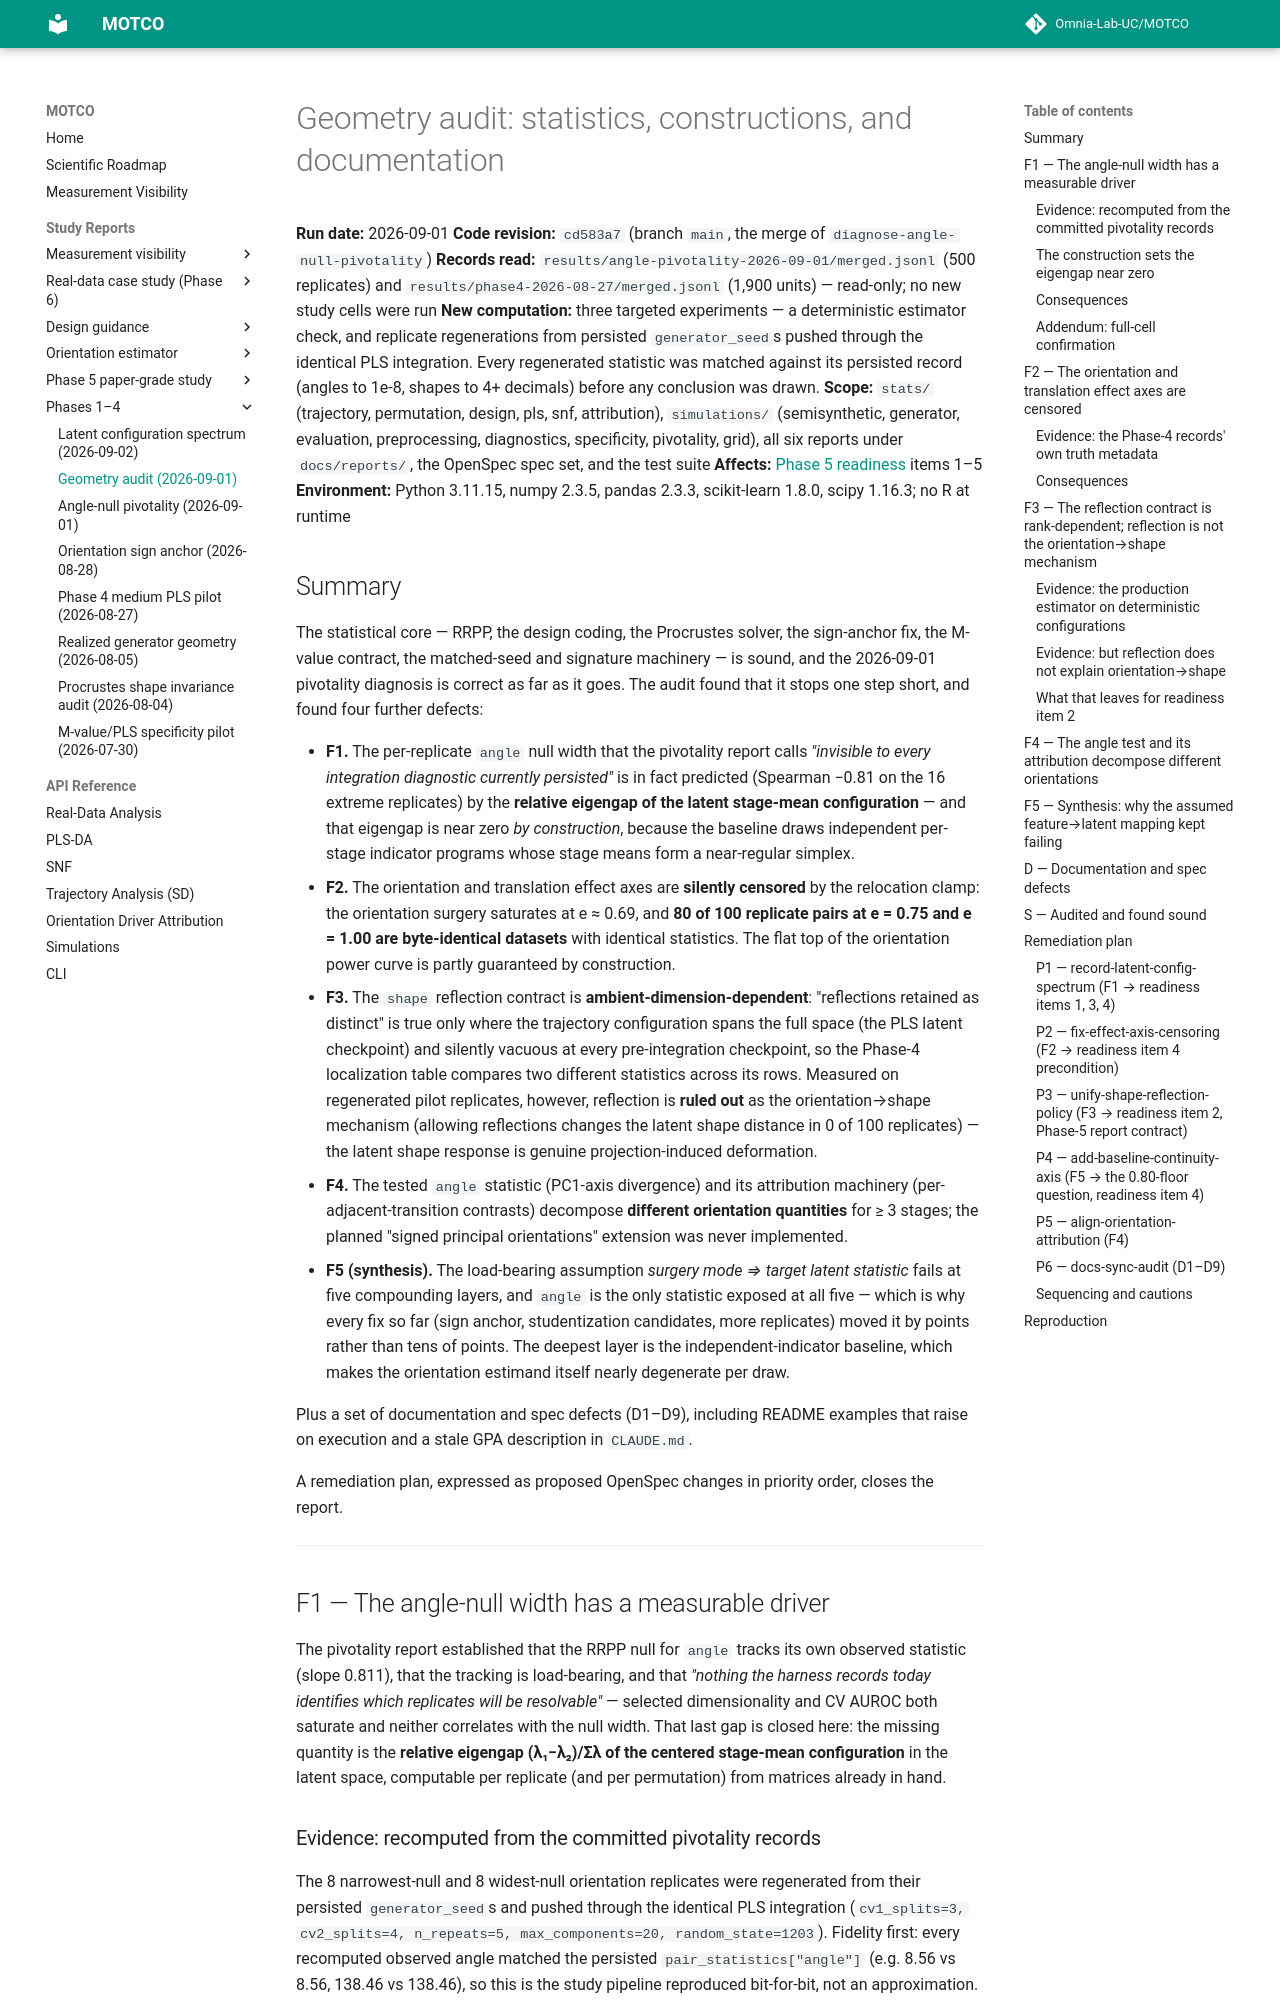

repository: Omnia-Lab-UC/MOTCO · page: reports/geometry-audit-2026-09-01/index.html · generator: mkdocs

# Geometry audit: statistics, constructions, and documentation

**Run date:** 2026-09-01
**Code revision:** `cd583a7` (branch `main`, the merge of `diagnose-angle-null-pivotality`)
**Records read:** `results/angle-pivotality-2026-09-01/merged.jsonl` (500 replicates) and
`results/phase4-2026-08-27/merged.jsonl` (1,900 units) — read-only; no new study cells were run
**New computation:** three targeted experiments — a deterministic estimator check, and replicate
regenerations from persisted `generator_seed`s pushed through the identical PLS integration. Every
regenerated statistic was matched against its persisted record (angles to 1e-8, shapes to 4+ decimals)
before any conclusion was drawn.
**Scope:** `stats/` (trajectory, permutation, design, pls, snf, attribution), `simulations/`
(semisynthetic, generator, evaluation, preprocessing, diagnostics, specificity, pivotality, grid), all six
reports under `docs/reports/`, the OpenSpec spec set, and the test suite
**Affects:** [Phase 5 readiness](https://github.com/Omnia-Lab-UC/MOTCO/blob/c440070dcb3c5bcc6ddd2227cf7adbef18573b6a/docs/phase5-readiness.md) items 1–5
**Environment:** Python 3.11.15, numpy 2.3.5, pandas 2.3.3, scikit-learn 1.8.0, scipy 1.16.3; no R at runtime

## Summary

The statistical core — RRPP, the design coding, the Procrustes solver, the sign-anchor fix, the M-value
contract, the matched-seed and signature machinery — is sound, and the 2026-09-01 pivotality diagnosis is
correct as far as it goes. The audit found that it stops one step short, and found four further defects:

- **F1.** The per-replicate `angle` null width that the pivotality report calls *"invisible to every
  integration diagnostic currently persisted"* is in fact predicted (Spearman −0.81 on the 16 extreme
  replicates) by the **relative eigengap of the latent stage-mean configuration** — and that eigengap is
  near zero *by construction*, because the baseline draws independent per-stage indicator programs whose
  stage means form a near-regular simplex.
- **F2.** The orientation and translation effect axes are **silently censored** by the relocation clamp:
  the orientation surgery saturates at e ≈ 0.69, and **80 of 100 replicate pairs at e = 0.75 and e = 1.00
  are byte-identical datasets** with identical statistics. The flat top of the orientation power curve is
  partly guaranteed by construction.
- **F3.** The `shape` reflection contract is **ambient-dimension-dependent**: "reflections retained as
  distinct" is true only where the trajectory configuration spans the full space (the PLS latent
  checkpoint) and silently vacuous at every pre-integration checkpoint, so the Phase-4 localization table
  compares two different statistics across its rows. Measured on regenerated pilot replicates, however,
  reflection is **ruled out** as the orientation→shape mechanism (allowing reflections changes the latent
  shape distance in 0 of 100 replicates) — the latent shape response is genuine projection-induced
  deformation.
- **F4.** The tested `angle` statistic (PC1-axis divergence) and its attribution machinery
  (per-adjacent-transition contrasts) decompose **different orientation quantities** for ≥ 3 stages; the
  planned "signed principal orientations" extension was never implemented.
- **F5 (synthesis).** The load-bearing assumption *surgery mode ⇒ target latent statistic* fails at five
  compounding layers, and `angle` is the only statistic exposed at all five — which is why every fix so far
  (sign anchor, studentization candidates, more replicates) moved it by points rather than tens of points.
  The deepest layer is the independent-indicator baseline, which makes the orientation estimand itself
  nearly degenerate per draw.

Plus a set of documentation and spec defects (D1–D9), including README examples that raise on execution
and a stale GPA description in `CLAUDE.md`.

A remediation plan, expressed as proposed OpenSpec changes in priority order, closes the report.

---
